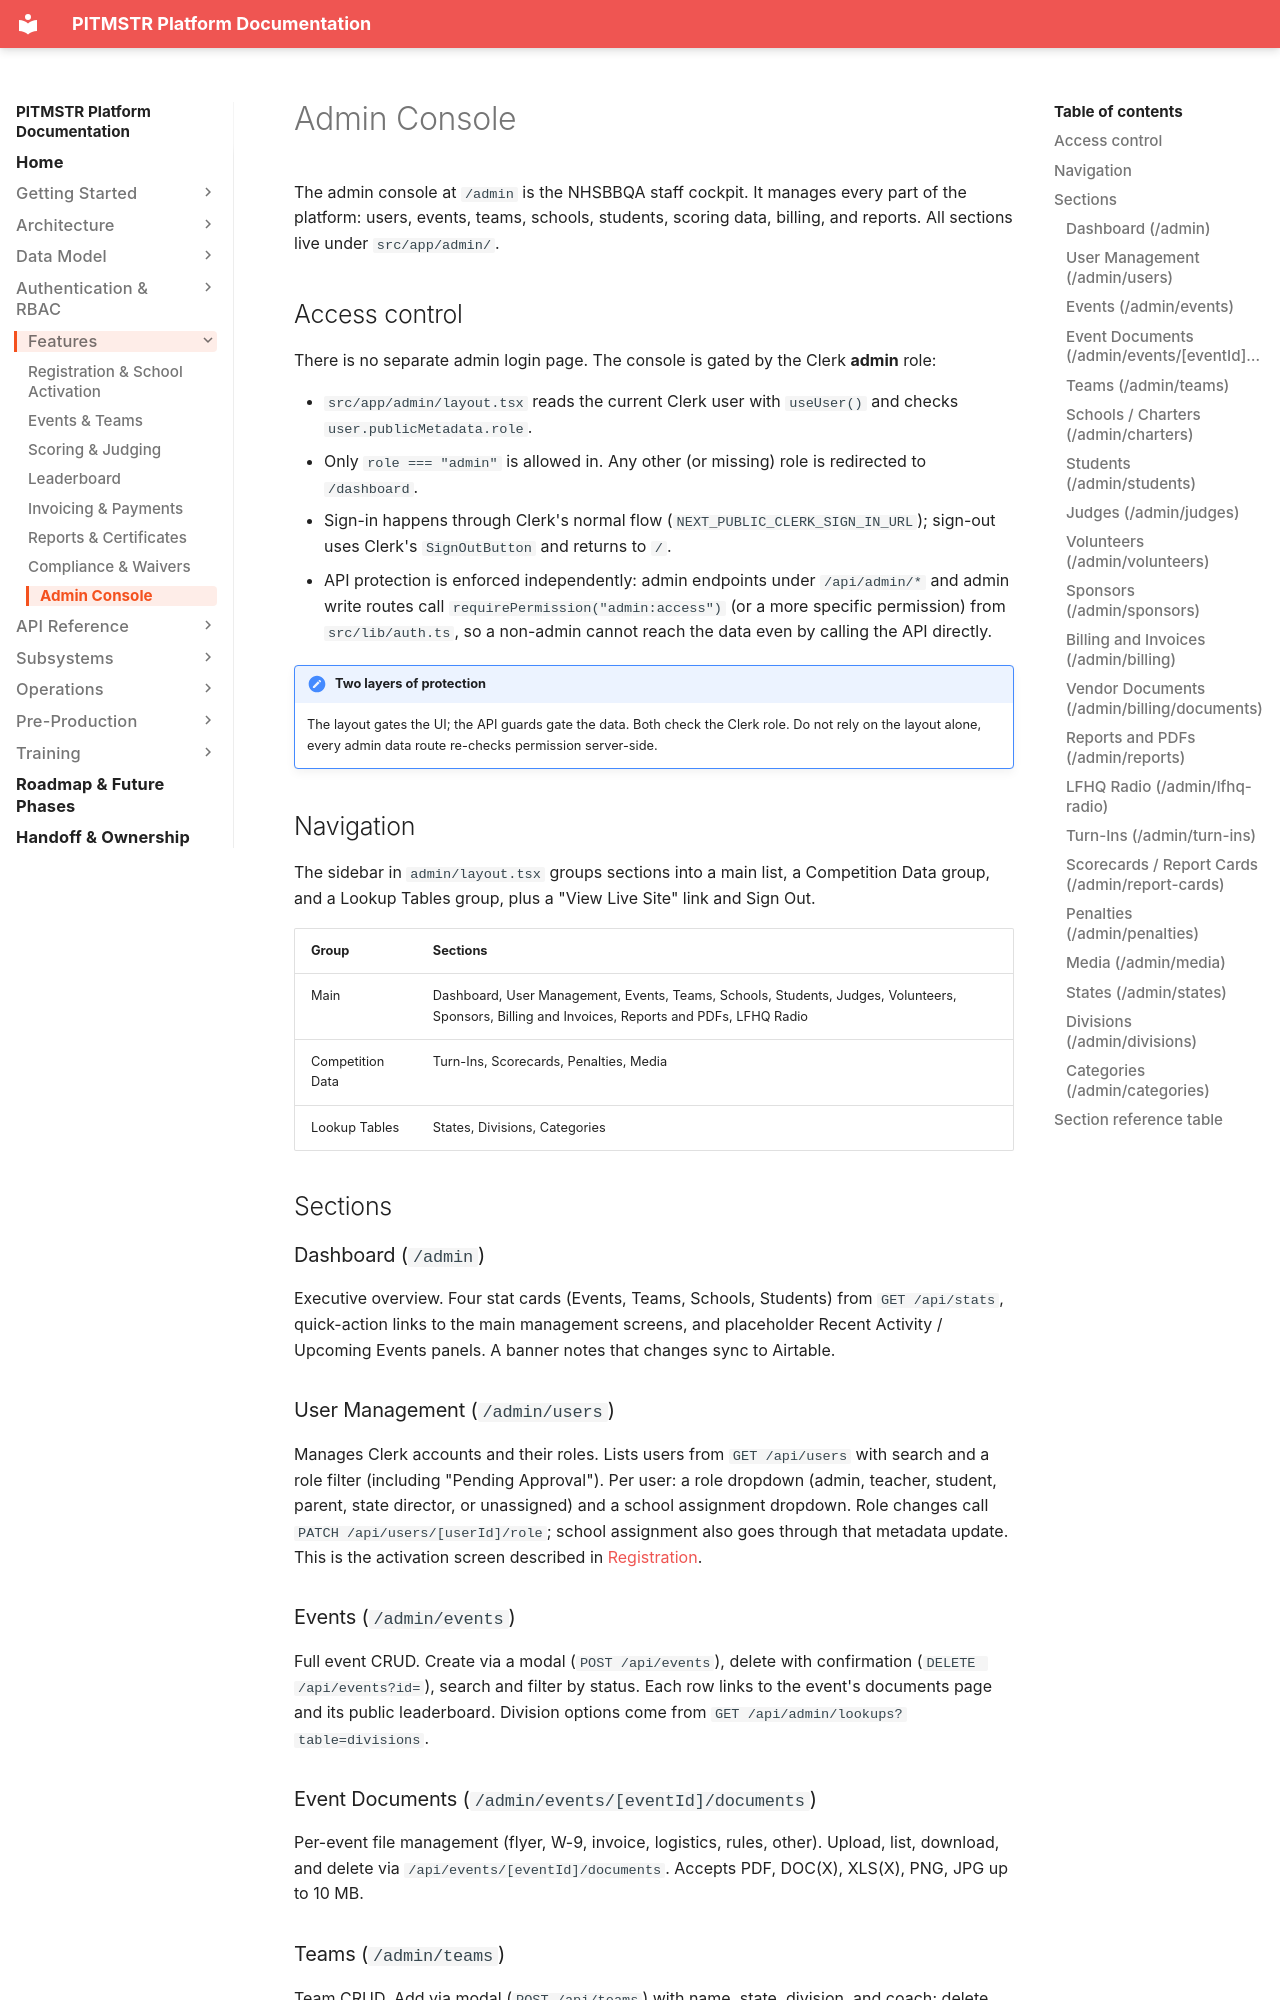

repository: lunomotion/pitmstr-leaderboard · page: features/admin-console/index.html · generator: mkdocs

# Admin Console

The admin console at `/admin` is the NHSBBQA staff cockpit. It manages every part of the platform: users, events, teams, schools, students, scoring data, billing, and reports. All sections live under `src/app/admin/`.

## Access control

There is no separate admin login page. The console is gated by the Clerk **admin** role:

- `src/app/admin/layout.tsx` reads the current Clerk user with `useUser()` and checks `user.publicMetadata.role`.
- Only `role === "admin"` is allowed in. Any other (or missing) role is redirected to `/dashboard`.
- Sign-in happens through Clerk's normal flow (`NEXT_PUBLIC_CLERK_SIGN_IN_URL`); sign-out uses Clerk's `SignOutButton` and returns to `/`.
- API protection is enforced independently: admin endpoints under `/api/admin/*` and admin write routes call `requirePermission("admin:access")` (or a more specific permission) from `src/lib/auth.ts`, so a non-admin cannot reach the data even by calling the API directly.

!!! note "Two layers of protection"
    The layout gates the UI; the API guards gate the data. Both check the Clerk role. Do not rely on the layout alone, every admin data route re-checks permission server-side.

## Navigation

The sidebar in `admin/layout.tsx` groups sections into a main list, a Competition Data group, and a Lookup Tables group, plus a "View Live Site" link and Sign Out.

| Group | Sections |
|---|---|
| Main | Dashboard, User Management, Events, Teams, Schools, Students, Judges, Volunteers, Sponsors, Billing and Invoices, Reports and PDFs, LFHQ Radio |
| Competition Data | Turn-Ins, Scorecards, Penalties, Media |
| Lookup Tables | States, Divisions, Categories |

## Sections

### Dashboard (`/admin`)

Executive overview. Four stat cards (Events, Teams, Schools, Students) from `GET /api/stats`, quick-action links to the main management screens, and placeholder Recent Activity / Upcoming Events panels. A banner notes that changes sync to Airtable.

### User Management (`/admin/users`)

Manages Clerk accounts and their roles. Lists users from `GET /api/users` with search and a role filter (including "Pending Approval"). Per user: a role dropdown (admin, teacher, student, parent, state director, or unassigned) and a school assignment dropdown. Role changes call `PATCH /api/users/[userId]/role`; school assignment also goes through that metadata update. This is the activation screen described in [Registration](registration.md).

### Events (`/admin/events`)

Full event CRUD. Create via a modal (`POST /api/events`), delete with confirmation (`DELETE /api/events?id=`), search and filter by status. Each row links to the event's documents page and its public leaderboard. Division options come from `GET /api/admin/lookups?table=divisions`.

### Event Documents (`/admin/events/[eventId]/documents`)

Per-event file management (flyer, W-9, invoice, logistics, rules, other). Upload, list, download, and delete via `/api/events/[eventId]/documents`. Accepts PDF, DOC(X), XLS(X), PNG, JPG up to 10 MB.
